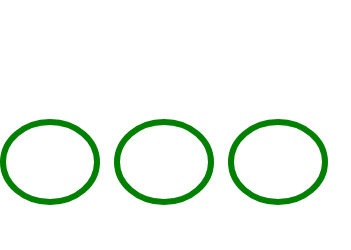
t = 0.00 s
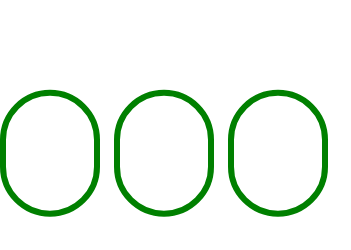
t = 0.38 s
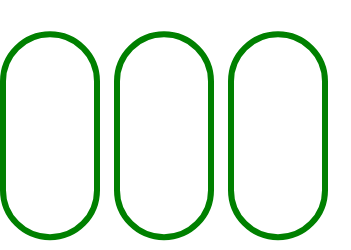
t = 1.13 s
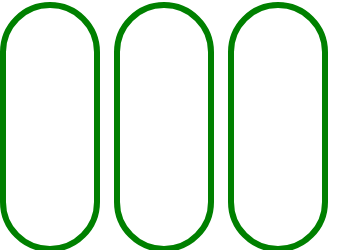
t = 1.50 s
t = 1.88 s: frame unchanged from t = 1.13 s, image omitted
t = 2.63 s: frame unchanged from t = 0.38 s, image omitted

The animated SVG that drew these frames (rendered in a browser with its animation timeline set to each time). Animation: 6 SMIL elements (animate=6); one cycle of 3.00 s, repeats indefinitely.

<svg width="351" height="250" xmlns="http://www.w3.org/2000/svg"><g transform="translate(0)"><g style="stroke:green;stroke-width:6;"><g style="fill:transparent;"><rect x="3" y="3" width="94" height="244" rx="47" ry="47"><animate attributeName="height" attributeType="XML" values="80;244;80" begin="0s" dur="3s" repeatCount="indefinite"></animate><animate attributeName="y" attributeType="XML" values="122; 5; 122" begin="0s" dur="3s" repeatCount="indefinite"></animate></rect></g></g></g><g transform="translate(114)"><g style="stroke:green;stroke-width:6;"><g style="fill:transparent;"><rect x="3" y="3" width="94" height="244" rx="47" ry="47"><animate attributeName="height" attributeType="XML" values="80;244;80" begin="0s" dur="3s" repeatCount="indefinite"></animate><animate attributeName="y" attributeType="XML" values="122; 5; 122" begin="0s" dur="3s" repeatCount="indefinite"></animate></rect></g></g></g><g transform="translate(228)"><g style="stroke:green;stroke-width:6;"><g style="fill:transparent;"><rect x="3" y="3" width="94" height="244" rx="47" ry="47"><animate attributeName="height" attributeType="XML" values="80;244;80" begin="0s" dur="3s" repeatCount="indefinite"></animate><animate attributeName="y" attributeType="XML" values="122; 5; 122" begin="0s" dur="3s" repeatCount="indefinite"></animate></rect></g></g></g></svg>
